Image classification data set "DATA SET" (Vishalini-27/parallelANN on GitHub). Class labels (6): healthy, anthracnose, phytophthora blight, brown spot, black spot, others.

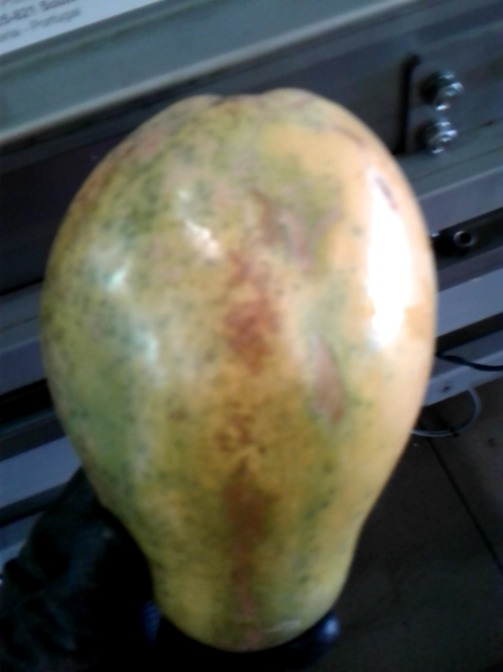
Label: brown spot

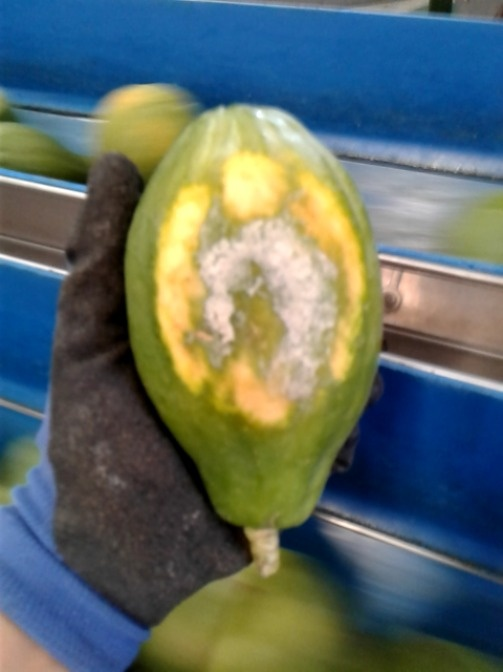
Label: phytophthora blight

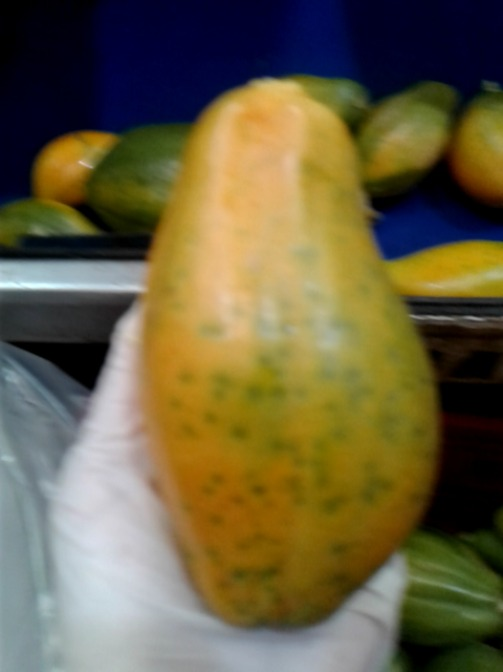
Label: others

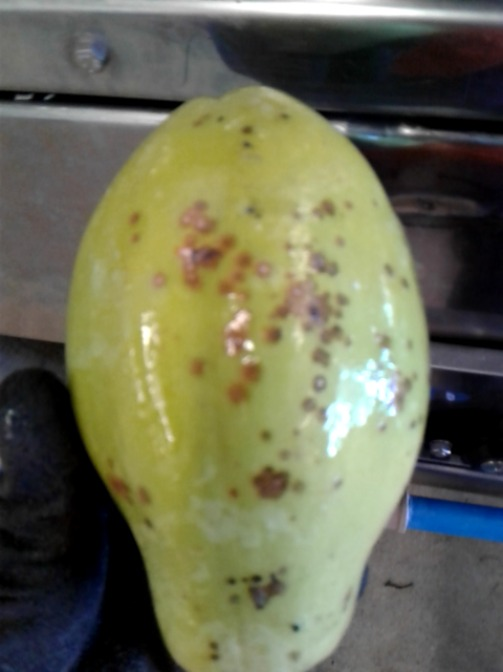
Label: black spot

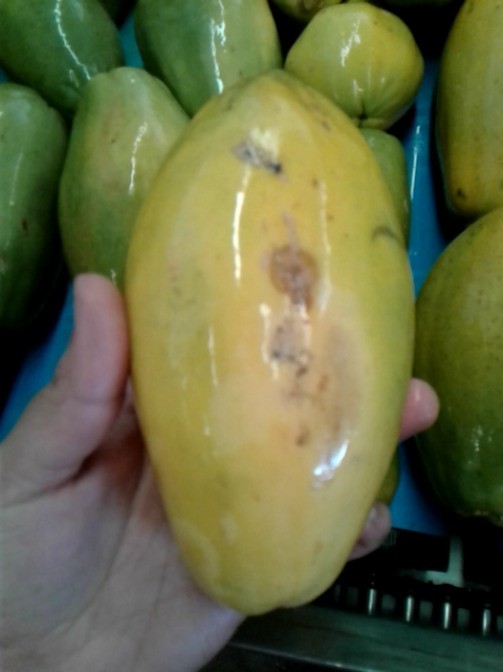
Label: anthracnose

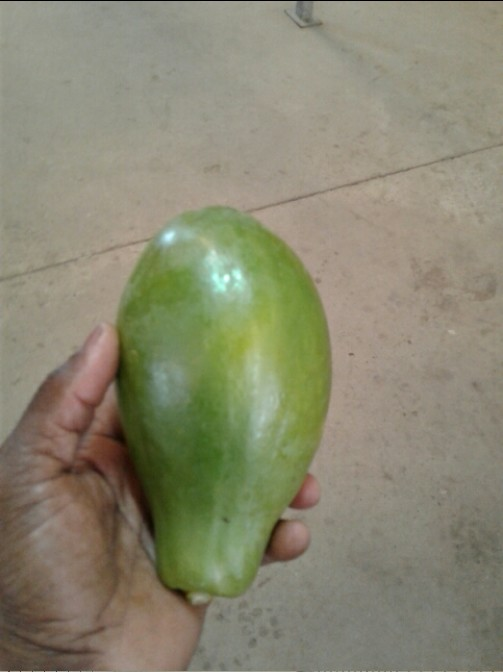
Label: healthy
